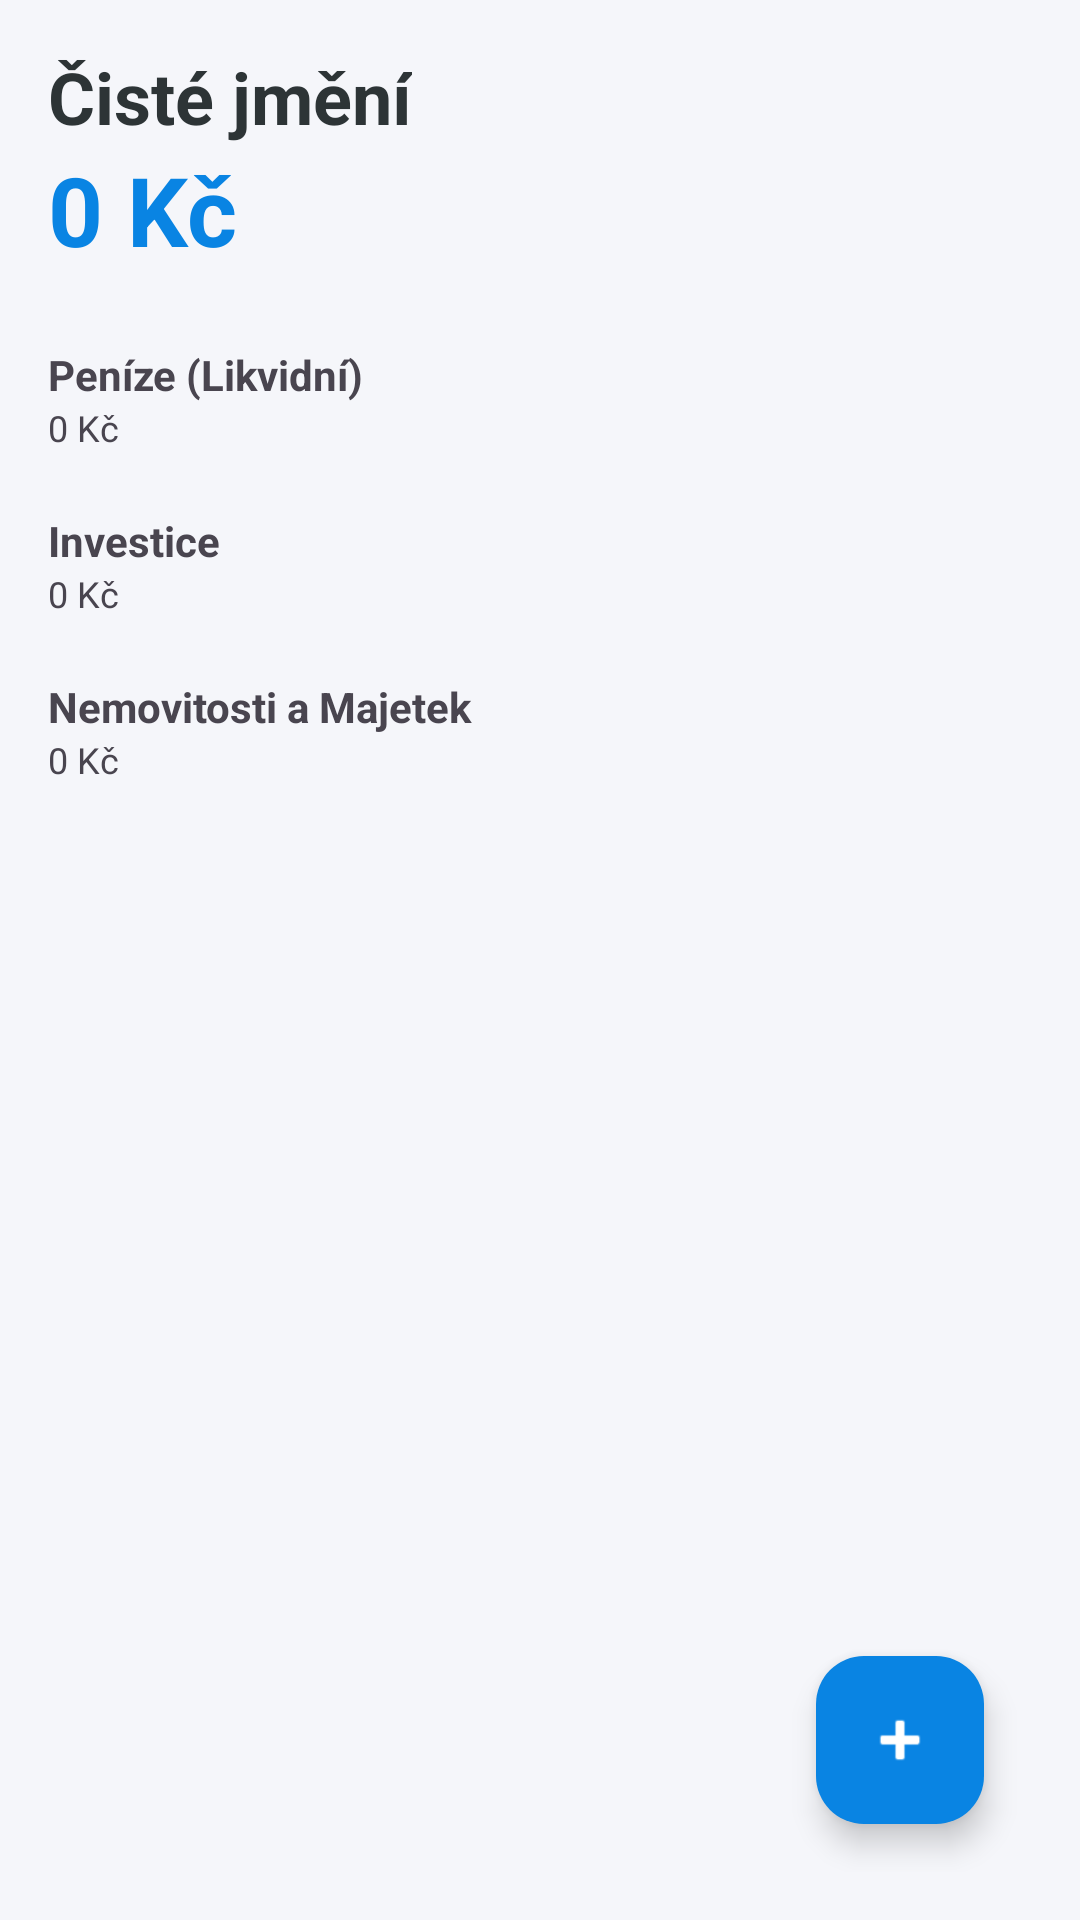

Layout XML and referenced resources for this Android screen:
<!-- AndroidManifest.xml: application theme Theme.SumaSumarum -->
<!-- res/layout/fragment_net_worth.xml -->
<?xml version="1.0" encoding="utf-8"?>
<androidx.constraintlayout.widget.ConstraintLayout xmlns:android="http://schemas.android.com/apk/res/android"
    xmlns:app="http://schemas.android.com/apk/res-auto"
    android:layout_width="match_parent"
    android:layout_height="match_parent"
    android:background="@color/background_light"
    android:padding="16dp">

    <TextView
        android:id="@+id/tvTitle"
        android:layout_width="wrap_content"
        android:layout_height="wrap_content"
        android:text="Čisté jmění"
        android:textSize="24sp"
        android:textStyle="bold"
        android:textColor="@color/text_primary"
        app:layout_constraintTop_toTopOf="parent"
        app:layout_constraintStart_toStartOf="parent" />

    <TextView
        android:id="@+id/tvTotalNetWorth"
        android:layout_width="wrap_content"
        android:layout_height="wrap_content"
        android:text="0 Kč"
        android:textSize="32sp"
        android:textStyle="bold"
        android:textColor="@color/property_blue"
        app:layout_constraintTop_toBottomOf="@id/tvTitle"
        app:layout_constraintStart_toStartOf="parent"/>

    <com.google.android.material.floatingactionbutton.FloatingActionButton
        android:id="@+id/fabAddAsset"
        android:layout_width="wrap_content"
        android:layout_height="wrap_content"
        android:src="@android:drawable/ic_input_add"
        app:backgroundTint="@color/property_blue"
        app:tint="@color/white"
        android:layout_margin="16dp"
        app:layout_constraintBottom_toBottomOf="parent"
        app:layout_constraintEnd_toEndOf="parent"
        android:contentDescription="Přidat majetek" />

    <ScrollView
        android:layout_width="match_parent"
        android:layout_height="0dp"
        android:layout_marginTop="16dp"
        app:layout_constraintTop_toBottomOf="@id/tvTotalNetWorth"
        app:layout_constraintBottom_toBottomOf="parent">

        <LinearLayout
            android:layout_width="match_parent"
            android:layout_height="wrap_content"
            android:orientation="vertical">

            <TextView
                android:text="Peníze (Likvidní)"
                android:textStyle="bold"
                android:layout_marginTop="8dp"
                android:layout_width="wrap_content"
                android:layout_height="wrap_content"/>
            <TextView
                android:id="@+id/tvCashVal"
                android:text="0 Kč"
                android:textSize="12sp"
                android:layout_marginBottom="4dp"
                android:layout_width="wrap_content"
                android:layout_height="wrap_content"/>
            <androidx.recyclerview.widget.RecyclerView
                android:id="@+id/rvLiquidAssets"
                android:nestedScrollingEnabled="false"
                android:layout_width="match_parent"
                android:layout_height="wrap_content"/>

            <TextView
                android:text="Investice"
                android:textStyle="bold"
                android:layout_marginTop="16dp"
                android:layout_width="wrap_content"
                android:layout_height="wrap_content"/>
            <TextView
                android:id="@+id/tvInvestVal"
                android:text="0 Kč"
                android:textSize="12sp"
                android:layout_marginBottom="4dp"
                android:layout_width="wrap_content"
                android:layout_height="wrap_content"/>
            <androidx.recyclerview.widget.RecyclerView
                android:id="@+id/rvInvestments"
                android:nestedScrollingEnabled="false"
                android:layout_width="match_parent"
                android:layout_height="wrap_content"/>

            <TextView
                android:text="Nemovitosti a Majetek"
                android:textStyle="bold"
                android:layout_marginTop="16dp"
                android:layout_width="wrap_content"
                android:layout_height="wrap_content"/>
            <TextView
                android:id="@+id/tvPropertyVal"
                android:text="0 Kč"
                android:textSize="12sp"
                android:layout_marginBottom="4dp"
                android:layout_width="wrap_content"
                android:layout_height="wrap_content"/>
            <androidx.recyclerview.widget.RecyclerView
                android:id="@+id/rvProperty"
                android:nestedScrollingEnabled="false"
                android:layout_width="match_parent"
                android:layout_height="wrap_content"/>

            <View android:layout_height="80dp" android:layout_width="match_parent"/>

        </LinearLayout>
    </ScrollView>
</androidx.constraintlayout.widget.ConstraintLayout>
<!-- resources referenced by this layout -->
<resources>
  <color name="background_light">#F5F6FA</color>
  <color name="property_blue">#0984E3</color>
  <color name="text_primary">#2D3436</color>
  <color name="white">#FFFFFFFF</color>
  <style name="Theme.SumaSumarum" parent="Base.Theme.SumaSumarum" />
  <style name="Base.Theme.SumaSumarum" parent="Theme.Material3.DayNight.NoActionBar">
          
          
      </style>
</resources>
